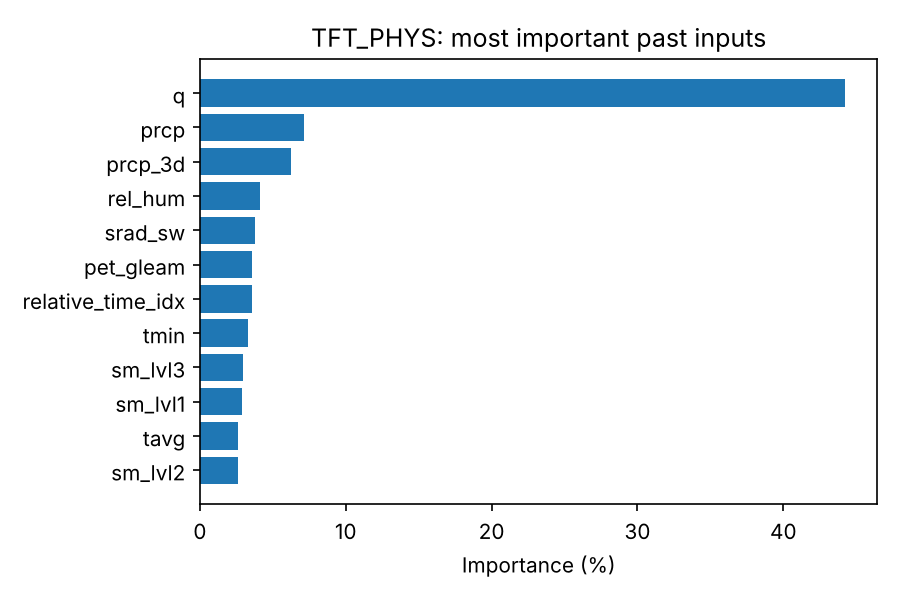

The file beside this chart, header and first rows:
type, variable, importance_%
decoder, doy_sin, 46.58
decoder, doy_cos, 43.46
decoder, relative_time_idx, 9.959
encoder, q, 44.25
encoder, prcp, 7.152
encoder, prcp_3d, 6.234
encoder, rel_hum, 4.103
encoder, srad_sw, 3.796
encoder, pet_gleam, 3.593
encoder, relative_time_idx, 3.568
encoder, tmin, 3.33
encoder, sm_lvl3, 2.961
encoder, sm_lvl1, 2.895
encoder, tavg, 2.634
encoder, sm_lvl2, 2.588
encoder, sm_lvl4, 2.335
encoder, tmax, 2.26
encoder, aet_gleam, 2.109
encoder, doy_sin, 1.96
encoder, api, 1.66
encoder, prcp_7d, 1.269
encoder, doy_cos, 0.8373
encoder, q_cn, 0.4706
static, q_scale, 5.021
static, topo_cwc_area, 2.984
static, land_lai_min, 2.689
static, topo_gauge_elevation, 2.457
static, anth_urban_frac_1995, 2.431
static, land_range_frac, 2.387
static, anth_reservoir_index, 2.339
static, q_center, 2.136
static, topo_cwc_lat, 2.135
static, soil_soil_awsc_min, 2.023
static, soil_soil_conductivity_sub, 1.998
static, anth_crops_frac_1985, 1.967
static, soil_gravel_frac_sub, 1.843
static, soil_soil_conductivity_top, 1.814
static, land_lai_mean, 1.798
static, topo_slope_median, 1.744
static, anth_total_storage, 1.712
static, topo_elev_max, 1.698
static, topo_ghi_lat, 1.674
static, anth_crops_frac_1995, 1.653
static, land_dom_land_cover_frac, 1.617
static, geol_geol_permeability, 1.598
static, soil_soil_awc_top, 1.554
static, land_lai_diff, 1.552
static, anth_navigation_frac, 1.514
static, soil_soil_depth, 1.494
static, anth_urban_frac_2005, 1.482
static, land_water_frac, 1.469
static, anth_tailing_frac, 1.44
static, land_built_area_frac, 1.417
static, topo_ghi_lon, 1.383
static, anth_pop_density_2005, 1.383
static, anth_irrigation_frac, 1.378
static, anth_pop_density_2000, 1.293
static, anth_pop_density_2010, 1.27
static, topo_elev_min, 1.24
static, soil_soil_awc_sub, 1.226
... 50 more rows
